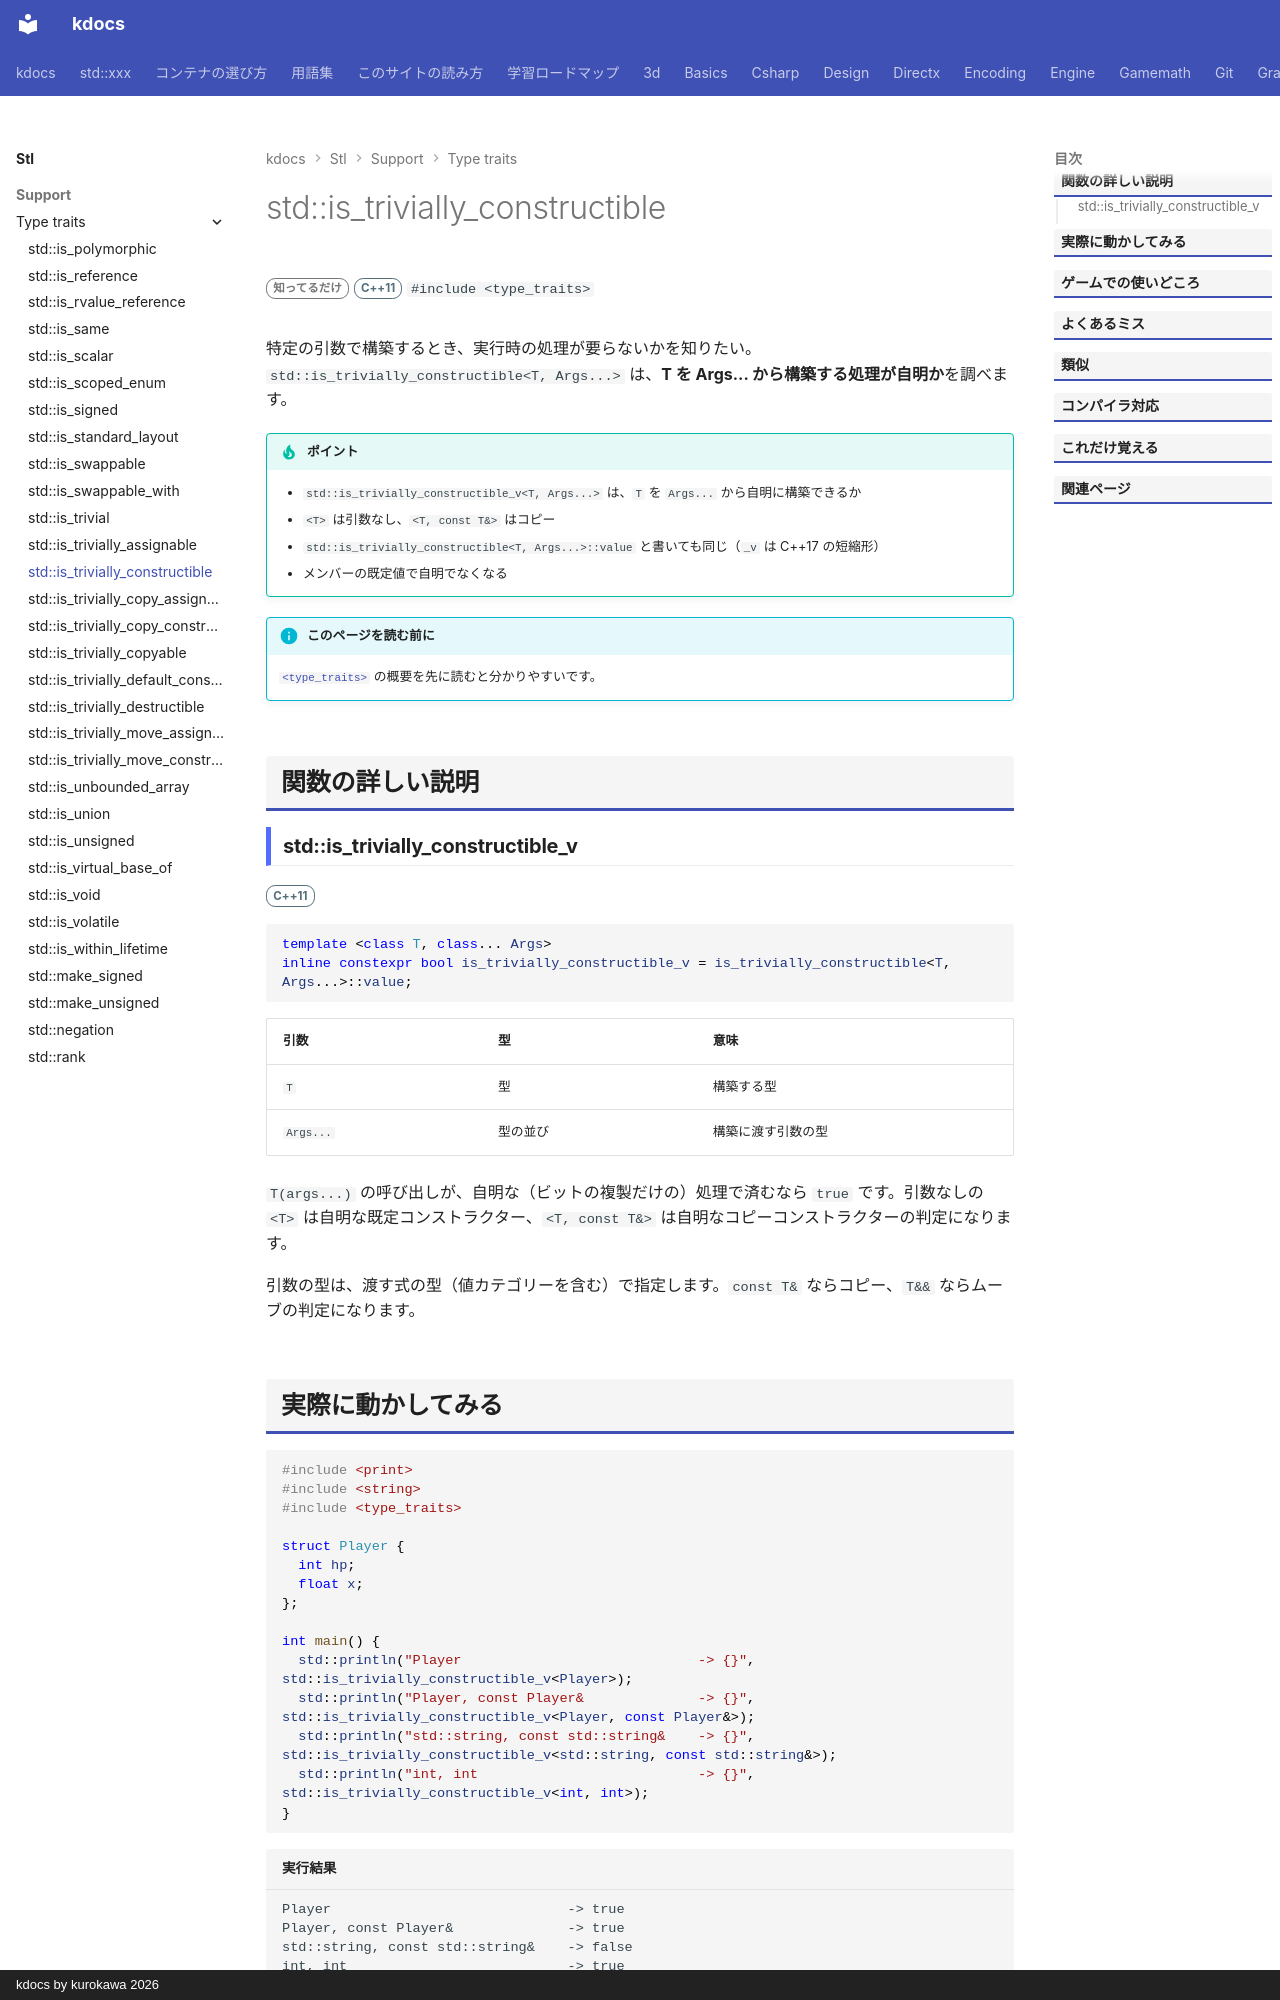

repository: qwzxdf/kdocs · page: stl/support/type_traits/is_trivially_constructible/index.html · generator: mkdocs · copyright: kdocs by kurokawa 2026

---
title: std::is_trivially_constructible
summary: "指定した引数で、自明に（特別な処理なしで）構築できる型かを調べる。"
order: 900
group: 型の性質（<type_traits>）
tags:
  - 型・言語サポート
---

# std::is_trivially_constructible

<div class="page-badges" markdown>
<span class="rank rank-rare">知ってるだけ</span>
<span class="ver ver-11">C++11</span>
`#include <type_traits>`
</div>

特定の引数で構築するとき、実行時の処理が要らないかを知りたい。`std::is_trivially_constructible<T, Args...>` は、<strong>T を Args... から構築する処理が自明か</strong>を調べます。

!!! tip "ポイント"
    - `std::is_trivially_constructible_v<T, Args...>` は、`T` を `Args...` から自明に構築できるか
    - `<T>` は引数なし、`<T, const T&>` はコピー
    - `std::is_trivially_constructible<T, Args...>::value` と書いても同じ（`_v` は C++17 の短縮形）
    - メンバーの既定値で自明でなくなる

!!! info "このページを読む前に"
    [`<type_traits>`](../type_traits.md) の概要を先に読むと分かりやすいです。

## 関数の詳しい説明

### std::is_trivially_constructible_v {#is_trivially_constructible}

<span class="ver ver-11">C++11</span>

```cpp
template <class T, class... Args>
inline constexpr bool is_trivially_constructible_v = is_trivially_constructible<T, Args...>::value;
```

| 引数 | 型 | 意味 |
| --- | --- | --- |
| `T` | 型 | 構築する型 |
| `Args...` | 型の並び | 構築に渡す引数の型 |

`T(args...)` の呼び出しが、自明な（ビットの複製だけの）処理で済むなら `true` です。引数なしの `<T>` は自明な既定コンストラクター、`<T, const T&>` は自明なコピーコンストラクターの判定になります。

引数の型は、渡す式の型（値カテゴリーを含む）で指定します。`const T&` ならコピー、`T&&` ならムーブの判定になります。
